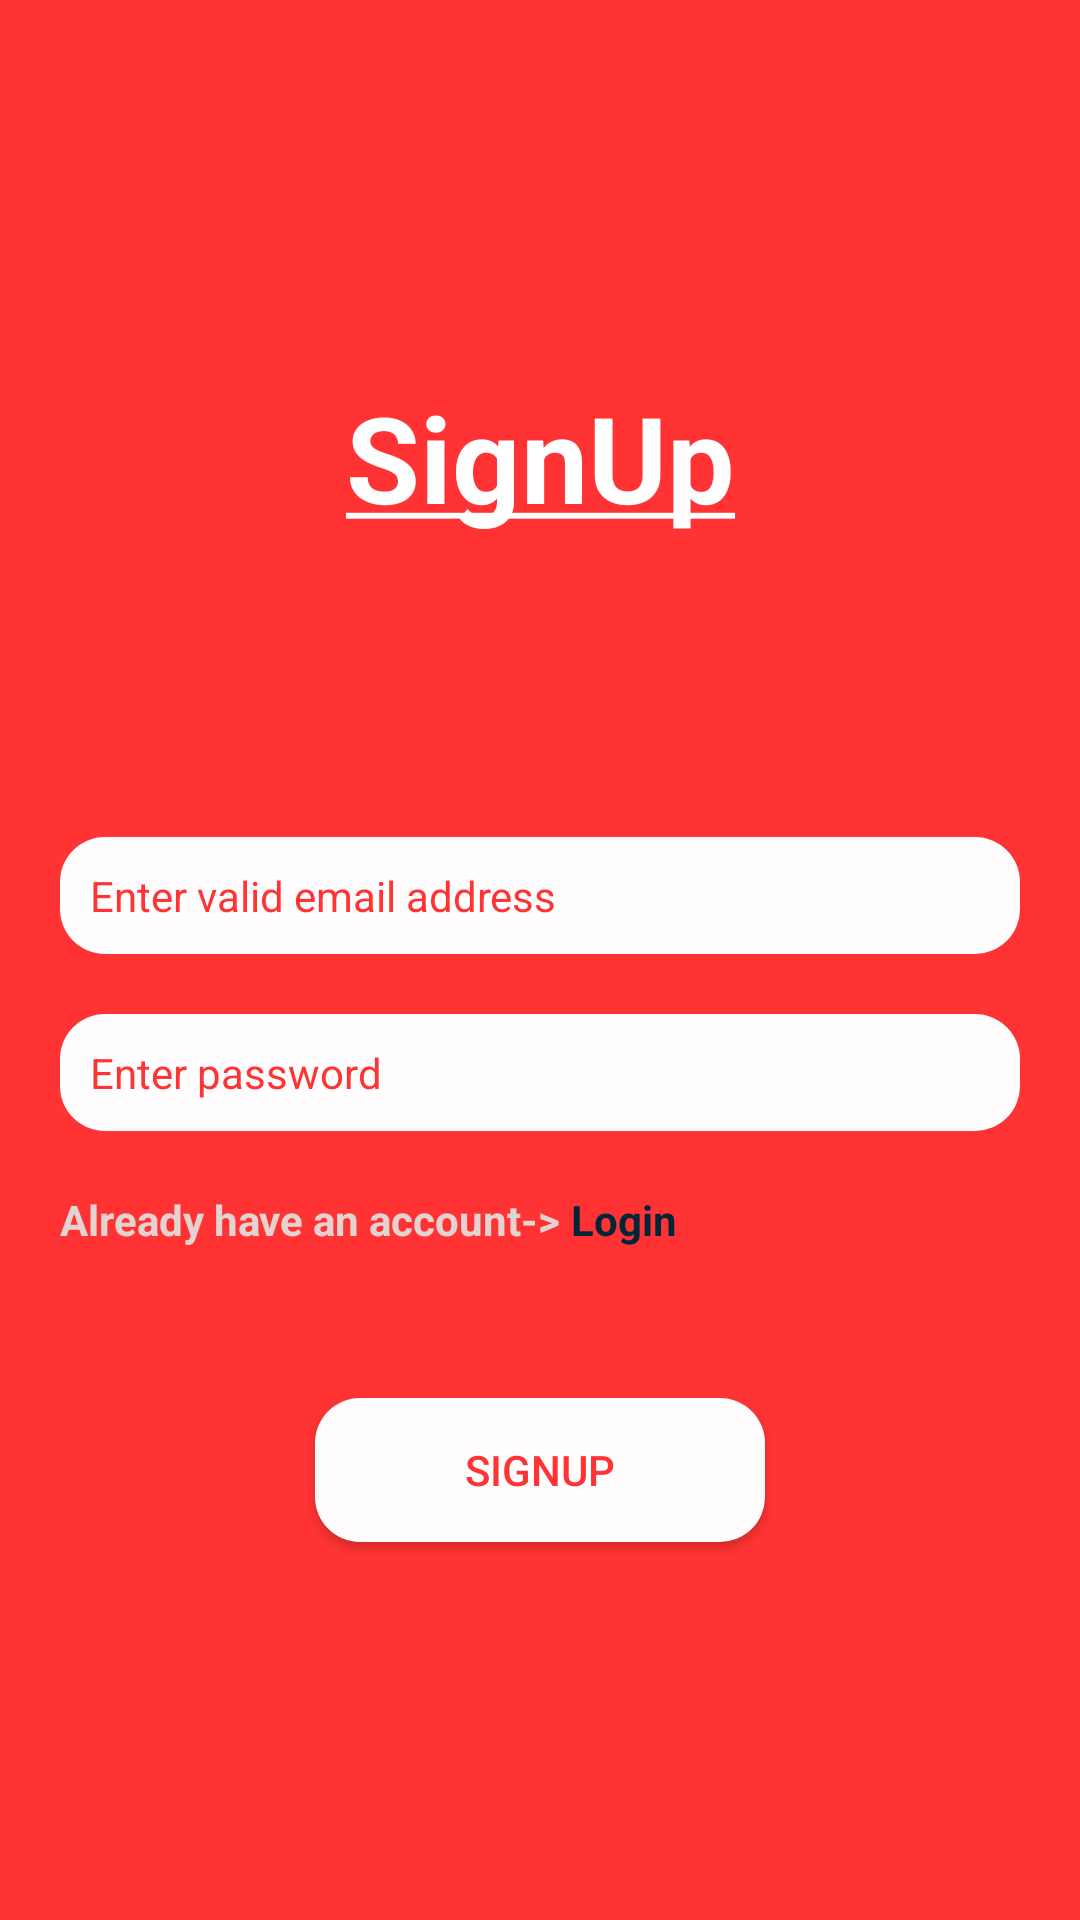

Write the Android layout XML for this screen, with the resource values it uses.
<!-- AndroidManifest.xml: application theme Theme.EmergencySoS -->
<!-- res/layout/activity_sign_up_with_email.xml -->
<?xml version="1.0" encoding="utf-8"?>
<LinearLayout xmlns:android="http://schemas.android.com/apk/res/android"
    xmlns:tools="http://schemas.android.com/tools"
    android:layout_width="match_parent"
    android:layout_height="match_parent"
    android:padding="20dp"
    android:background="#ff3333"
    android:gravity="center"
    android:orientation="vertical"
    tools:context=".signUpWithEmail">
    <TextView
        android:layout_width="match_parent"
        android:layout_height="wrap_content"
        android:text="@string/signup"
        android:textColor="#fff"
        android:textSize="40sp"
        android:textStyle="bold"
        android:gravity="center"
        />

    <EditText
        android:id="@+id/signUpEmail"
        android:layout_width="match_parent"
        android:layout_height="wrap_content"
        android:layout_marginTop="100dp"
        android:background="@drawable/format"
        android:ems="1"
        android:hint="Enter valid email address"
        android:inputType="textEmailAddress"
        android:padding="10dp"
        android:textColor="#222222"
        android:textColorHint="#ff3333"
        android:textSize="14sp"
        tools:ignore="Autofill,HardcodedText,LabelFor,TextFields,TouchTargetSizeCheck,TextContrastCheck" />

    <EditText
        android:id="@+id/signUpPass"
        android:layout_width="match_parent"
        android:layout_height="wrap_content"
        android:layout_marginTop="20dp"
        android:background="@drawable/format"
        android:ems="1"
        android:hint="Enter password"
        android:inputType="textPassword"
        android:padding="10dp"
        android:textColor="#222222"
        android:textColorHint="#ff3333"
        android:textSize="14sp"
        tools:ignore="Autofill,HardcodedText,LabelFor,TextFields,TouchTargetSizeCheck,TextContrastCheck" />

    <LinearLayout
        android:layout_width="match_parent"
        android:layout_height="wrap_content"
        android:layout_marginTop="10dp"
        android:orientation="horizontal">

        <TextView
            android:layout_width="wrap_content"
            android:layout_height="match_parent"
            android:layout_marginTop="10dp"
            android:text="Already have an account->"
            android:textColor="#E4D3D1"
            android:textSize="14sp"
            android:textStyle="bold"
            tools:ignore="HardcodedText,TextContrastCheck" />

        <TextView
            android:id="@+id/loginPageButton"
            android:layout_width="match_parent"
            android:layout_height="wrap_content"
            android:layout_marginTop="10dp"
            android:text=" Login"
            android:textColor="#002637"
            android:textSize="14sp"
            android:textStyle="bold"
            tools:ignore="HardcodedText,TextContrastCheck" />
    </LinearLayout>

    <TextView
        android:id="@+id/signUpGo"
        style="@style/AppButtonStyle"
        android:layout_width="150dp"
        android:layout_height="wrap_content"
        android:layout_gravity="center"
        android:layout_marginTop="50dp"
        android:text="SignUp"
        android:textColor="#ff3333"
        tools:ignore="HardcodedText" />

</LinearLayout>
<!-- resources referenced by this layout -->
<resources>
  <!-- drawable format (drawable) -->
  <?xml version="1.0" encoding="utf-8"?>
  <shape xmlns:android="http://schemas.android.com/apk/res/android"
      android:shape="rectangle"
      android:padding="10dp">
      <solid android:color="#FFFDFD" />
      <corners
          android:bottomRightRadius="15dp"
          android:bottomLeftRadius="15dp"
          android:topLeftRadius="15dp"
          android:topRightRadius="15dp" />
  </shape>
  <string name="signup"><u>SignUp</u></string>
  <style name="AppButtonStyle" parent="Widget.AppCompat.Button">
              <item name="android:background">@drawable/format</item>
              <item name="android:textColor">#FFFFFF</item>
              
          </style>
  <style name="Theme.EmergencySoS" parent="Theme.MaterialComponents.NoActionBar">
          
          <item name="colorPrimary">@color/purple_500</item>
          <item name="colorPrimaryVariant">@color/purple_700</item>
          <item name="colorOnPrimary">@color/white</item>
          
          <item name="colorSecondary">@color/teal_200</item>
          <item name="colorSecondaryVariant">@color/teal_700</item>
          <item name="colorOnSecondary">@color/black</item>
          
          <item name="android:statusBarColor">#FF3333</item>
          
      </style>
  <color name="purple_500">#FF6200EE</color>
  <color name="purple_700">#FF3700B3</color>
  <color name="white">#FFFFFFFF</color>
  <color name="teal_200">#FF03DAC5</color>
  <color name="teal_700">#FF018786</color>
  <color name="black">#FF000000</color>
</resources>
